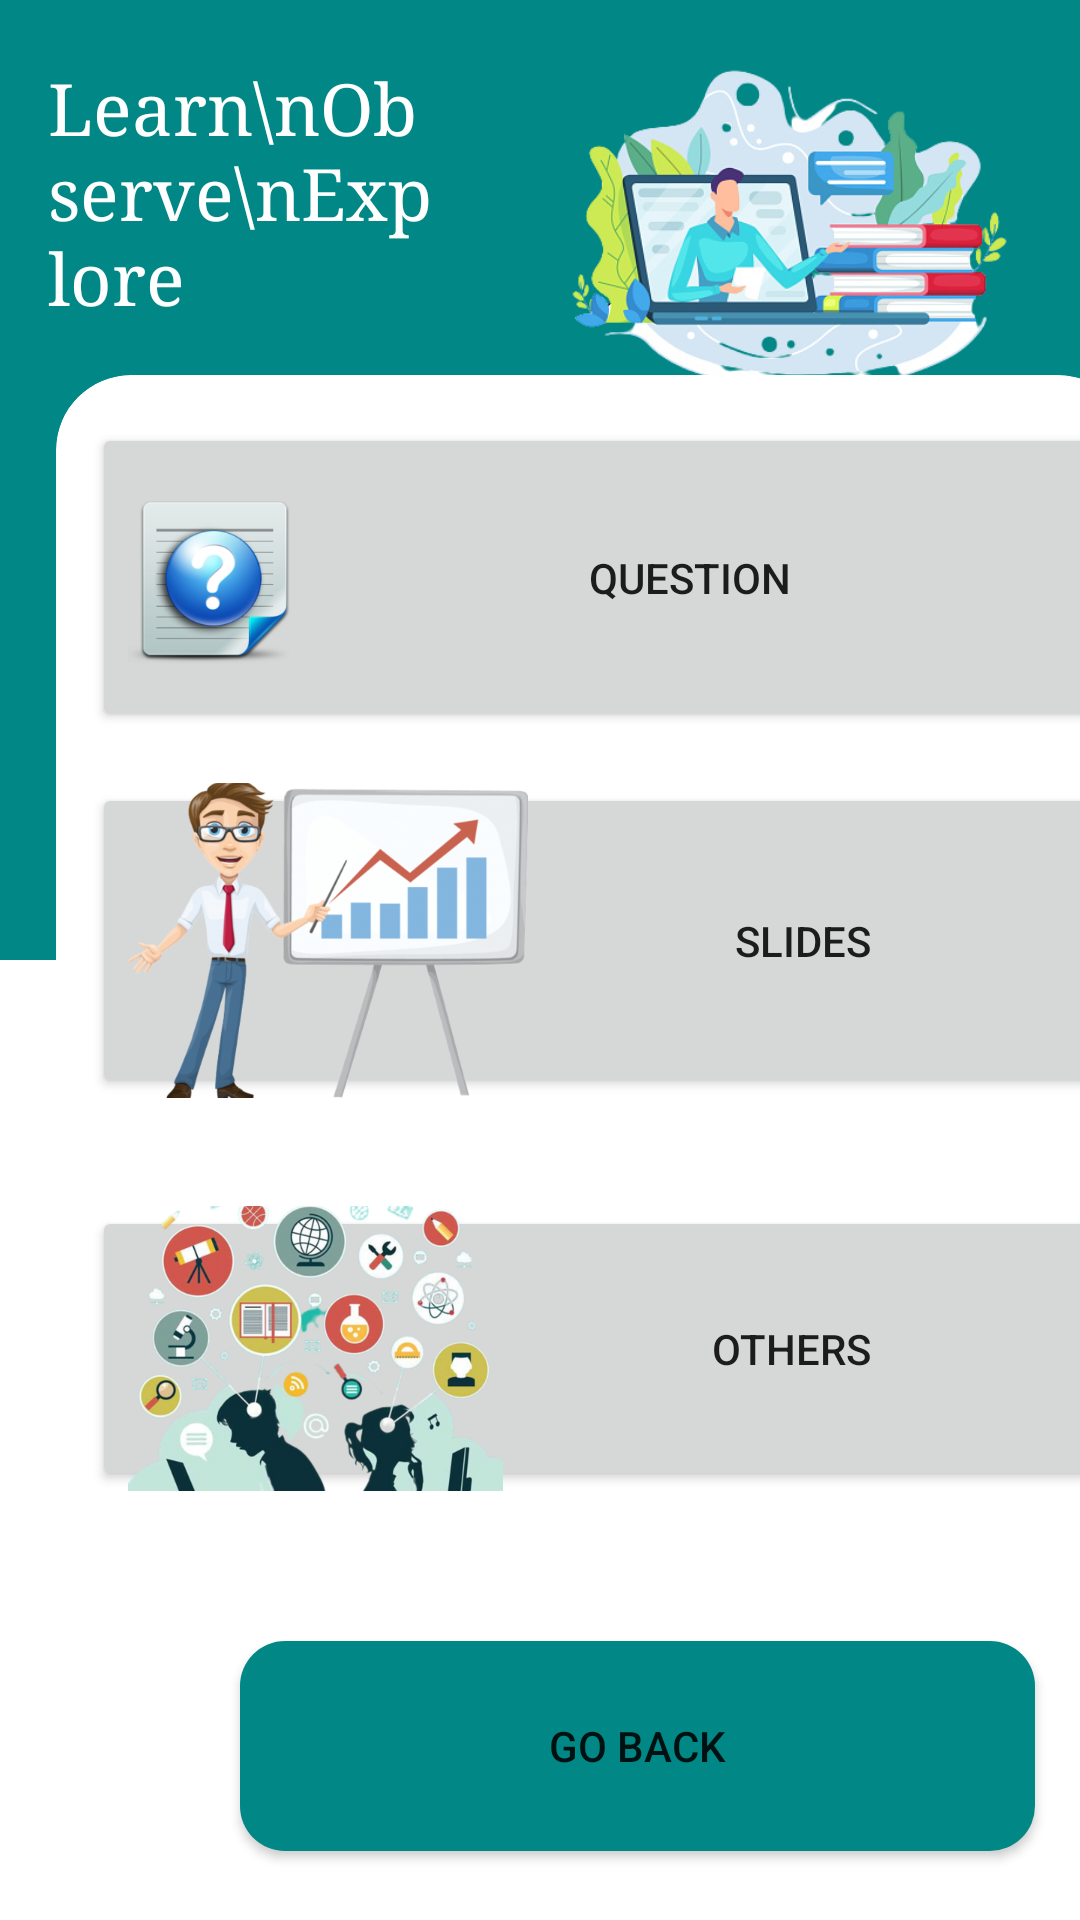

Produce the Android XML layout that renders to this screen, including the resource entries it uses.
<!-- AndroidManifest.xml: application theme Theme.Qmark -->
<!-- res/layout/fragment_middlepage.xml -->
<?xml version="1.0" encoding="utf-8"?>
<androidx.constraintlayout.widget.ConstraintLayout xmlns:android="http://schemas.android.com/apk/res/android"
    xmlns:app="http://schemas.android.com/apk/res-auto"
    xmlns:tools="http://schemas.android.com/tools"
    android:layout_width="match_parent"
    android:layout_height="match_parent"
    tools:context=".Fragments.MIddlepage">

    <androidx.constraintlayout.widget.ConstraintLayout
        android:id="@+id/frameLayout"
        android:layout_width="411dp"
        android:layout_height="320dp"
        android:background="@color/teal_700"
        app:layout_constraintStart_toStartOf="parent"
        app:layout_constraintTop_toTopOf="parent">

        <ImageView
            android:id="@+id/imageView6"
            android:layout_width="263dp"
            android:layout_height="145dp"
            android:layout_marginTop="4dp"
            android:src="@drawable/learn"
            app:layout_constraintEnd_toEndOf="parent"
            app:layout_constraintHorizontal_bias="0.89"
            app:layout_constraintStart_toStartOf="parent"
            app:layout_constraintTop_toTopOf="parent" />

        <TextView
            android:id="@+id/textView4"
            android:layout_width="129dp"
            android:layout_height="129dp"
            android:layout_marginStart="16dp"
            android:layout_marginTop="20dp"
            android:fontFamily="serif"
            android:text="Learn\nObserve\nExplore"
            android:textColor="#FFFFFF"
            android:textSize="24sp"
            app:layout_constraintStart_toStartOf="parent"
            app:layout_constraintTop_toTopOf="parent" />
    </androidx.constraintlayout.widget.ConstraintLayout>

    <androidx.cardview.widget.CardView
        android:id="@+id/cardView"
        android:layout_width="359dp"
        android:layout_height="390dp"
        app:cardCornerRadius="25dp"
        app:cardElevation="@dimen/_35sdp"
        android:layout_marginLeft="-15dp"
        app:layout_constraintBottom_toBottomOf="parent"
        app:layout_constraintEnd_toEndOf="@+id/frameLayout"
        app:layout_constraintStart_toStartOf="@+id/frameLayout"
        app:layout_constraintTop_toTopOf="parent">

        <androidx.constraintlayout.widget.ConstraintLayout
            android:id="@+id/linearLayout5"
            android:layout_width="match_parent"
            android:layout_height="match_parent"
            android:orientation="vertical">

            <androidx.appcompat.widget.AppCompatButton
                android:id="@+id/question"
                android:layout_width="341dp"
                android:layout_height="103dp"
                android:layout_marginStart="12dp"
                android:layout_marginTop="16dp"
                android:drawableLeft="@drawable/img"
                android:text="question"
                app:layout_constraintStart_toStartOf="parent"
                app:layout_constraintTop_toTopOf="parent"
                tools:layout_conversion_absoluteHeight="93dp"
                tools:layout_conversion_absoluteWidth="375dp" />

            <androidx.appcompat.widget.AppCompatButton
                android:id="@+id/others"
                android:layout_width="341dp"
                android:layout_height="95dp"
                android:layout_marginStart="12dp"
                android:layout_marginTop="36dp"
                android:drawableLeft="@drawable/img_3"
                android:text="others"
                app:layout_constraintStart_toStartOf="parent"
                app:layout_constraintTop_toBottomOf="@+id/slides"
                tools:layout_conversion_absoluteHeight="96dp"
                tools:layout_conversion_absoluteWidth="375dp" />

            <androidx.appcompat.widget.AppCompatButton
                android:id="@+id/slides"
                android:layout_width="341dp"
                android:layout_height="105dp"
                android:layout_marginStart="12dp"
                android:layout_marginTop="136dp"
                android:drawableLeft="@drawable/img_2"
                android:text="Slides"
                app:layout_constraintStart_toStartOf="parent"
                app:layout_constraintTop_toTopOf="parent"
                tools:layout_conversion_absoluteHeight="88dp"
                tools:layout_conversion_absoluteWidth="375dp" />

        </androidx.constraintlayout.widget.ConstraintLayout>

    </androidx.cardview.widget.CardView>

    <androidx.appcompat.widget.AppCompatButton
        android:id="@+id/uni_back_btn"
        android:layout_width="265dp"
        android:layout_height="70dp"
        android:layout_marginStart="80dp"
        android:layout_marginTop="32dp"
        android:background="@drawable/follow_btn"
        android:backgroundTint="@color/teal_700"
        android:drawableLeft="@drawable/ic_arrow"
        android:text="GO BACK"
        app:layout_constraintStart_toStartOf="parent"
        app:layout_constraintTop_toBottomOf="@+id/cardView" />
</androidx.constraintlayout.widget.ConstraintLayout>
<!-- resources referenced by this layout -->
<resources>
  <!-- drawable follow_btn (drawable) -->
  <?xml version="1.0" encoding="utf-8"?>
  <shape xmlns:android="http://schemas.android.com/apk/res/android">
  
      <solid android:color="@color/teal_700" />
      <corners android:radius="15dp" />
  
  </shape>
  <!-- drawable img: png bitmap (drawable-xhdpi, 4096 bytes) -->
  <!-- drawable img_2: png bitmap (drawable-xxxhdpi, 158138 bytes) -->
  <!-- drawable img_3: png bitmap (drawable-xxxhdpi, 301939 bytes) -->
  <!-- drawable learn: png bitmap (drawable, 131525 bytes) -->
  <style name="Theme.Qmark" parent="Theme.MaterialComponents.DayNight.DarkActionBar">
          
          <item name="colorPrimary">@color/purple_500</item>
          <item name="colorPrimaryVariant">@color/purple_700</item>
          <item name="colorOnPrimary">@color/white</item>
          
          <item name="colorSecondary">@color/teal_200</item>
          <item name="colorSecondaryVariant">@color/teal_700</item>
          <item name="colorOnSecondary">@color/black</item>
          
          <item name="android:statusBarColor" tools:targetApi="l">?attr/colorPrimaryVariant</item>
          
      </style>
  <!-- not gathered from this repository: default colours our renderer supplied (Android Studio template values) -->
  <color name="purple_500">#FF6200EE</color>
  <color name="purple_700">#FF3700B3</color>
  <color name="teal_200">#FF03DAC5</color>
  <color name="teal_700">#FF018786</color>
  <color name="black">#FF000000</color>
  <color name="white">#FFFFFFFF</color>
</resources>
